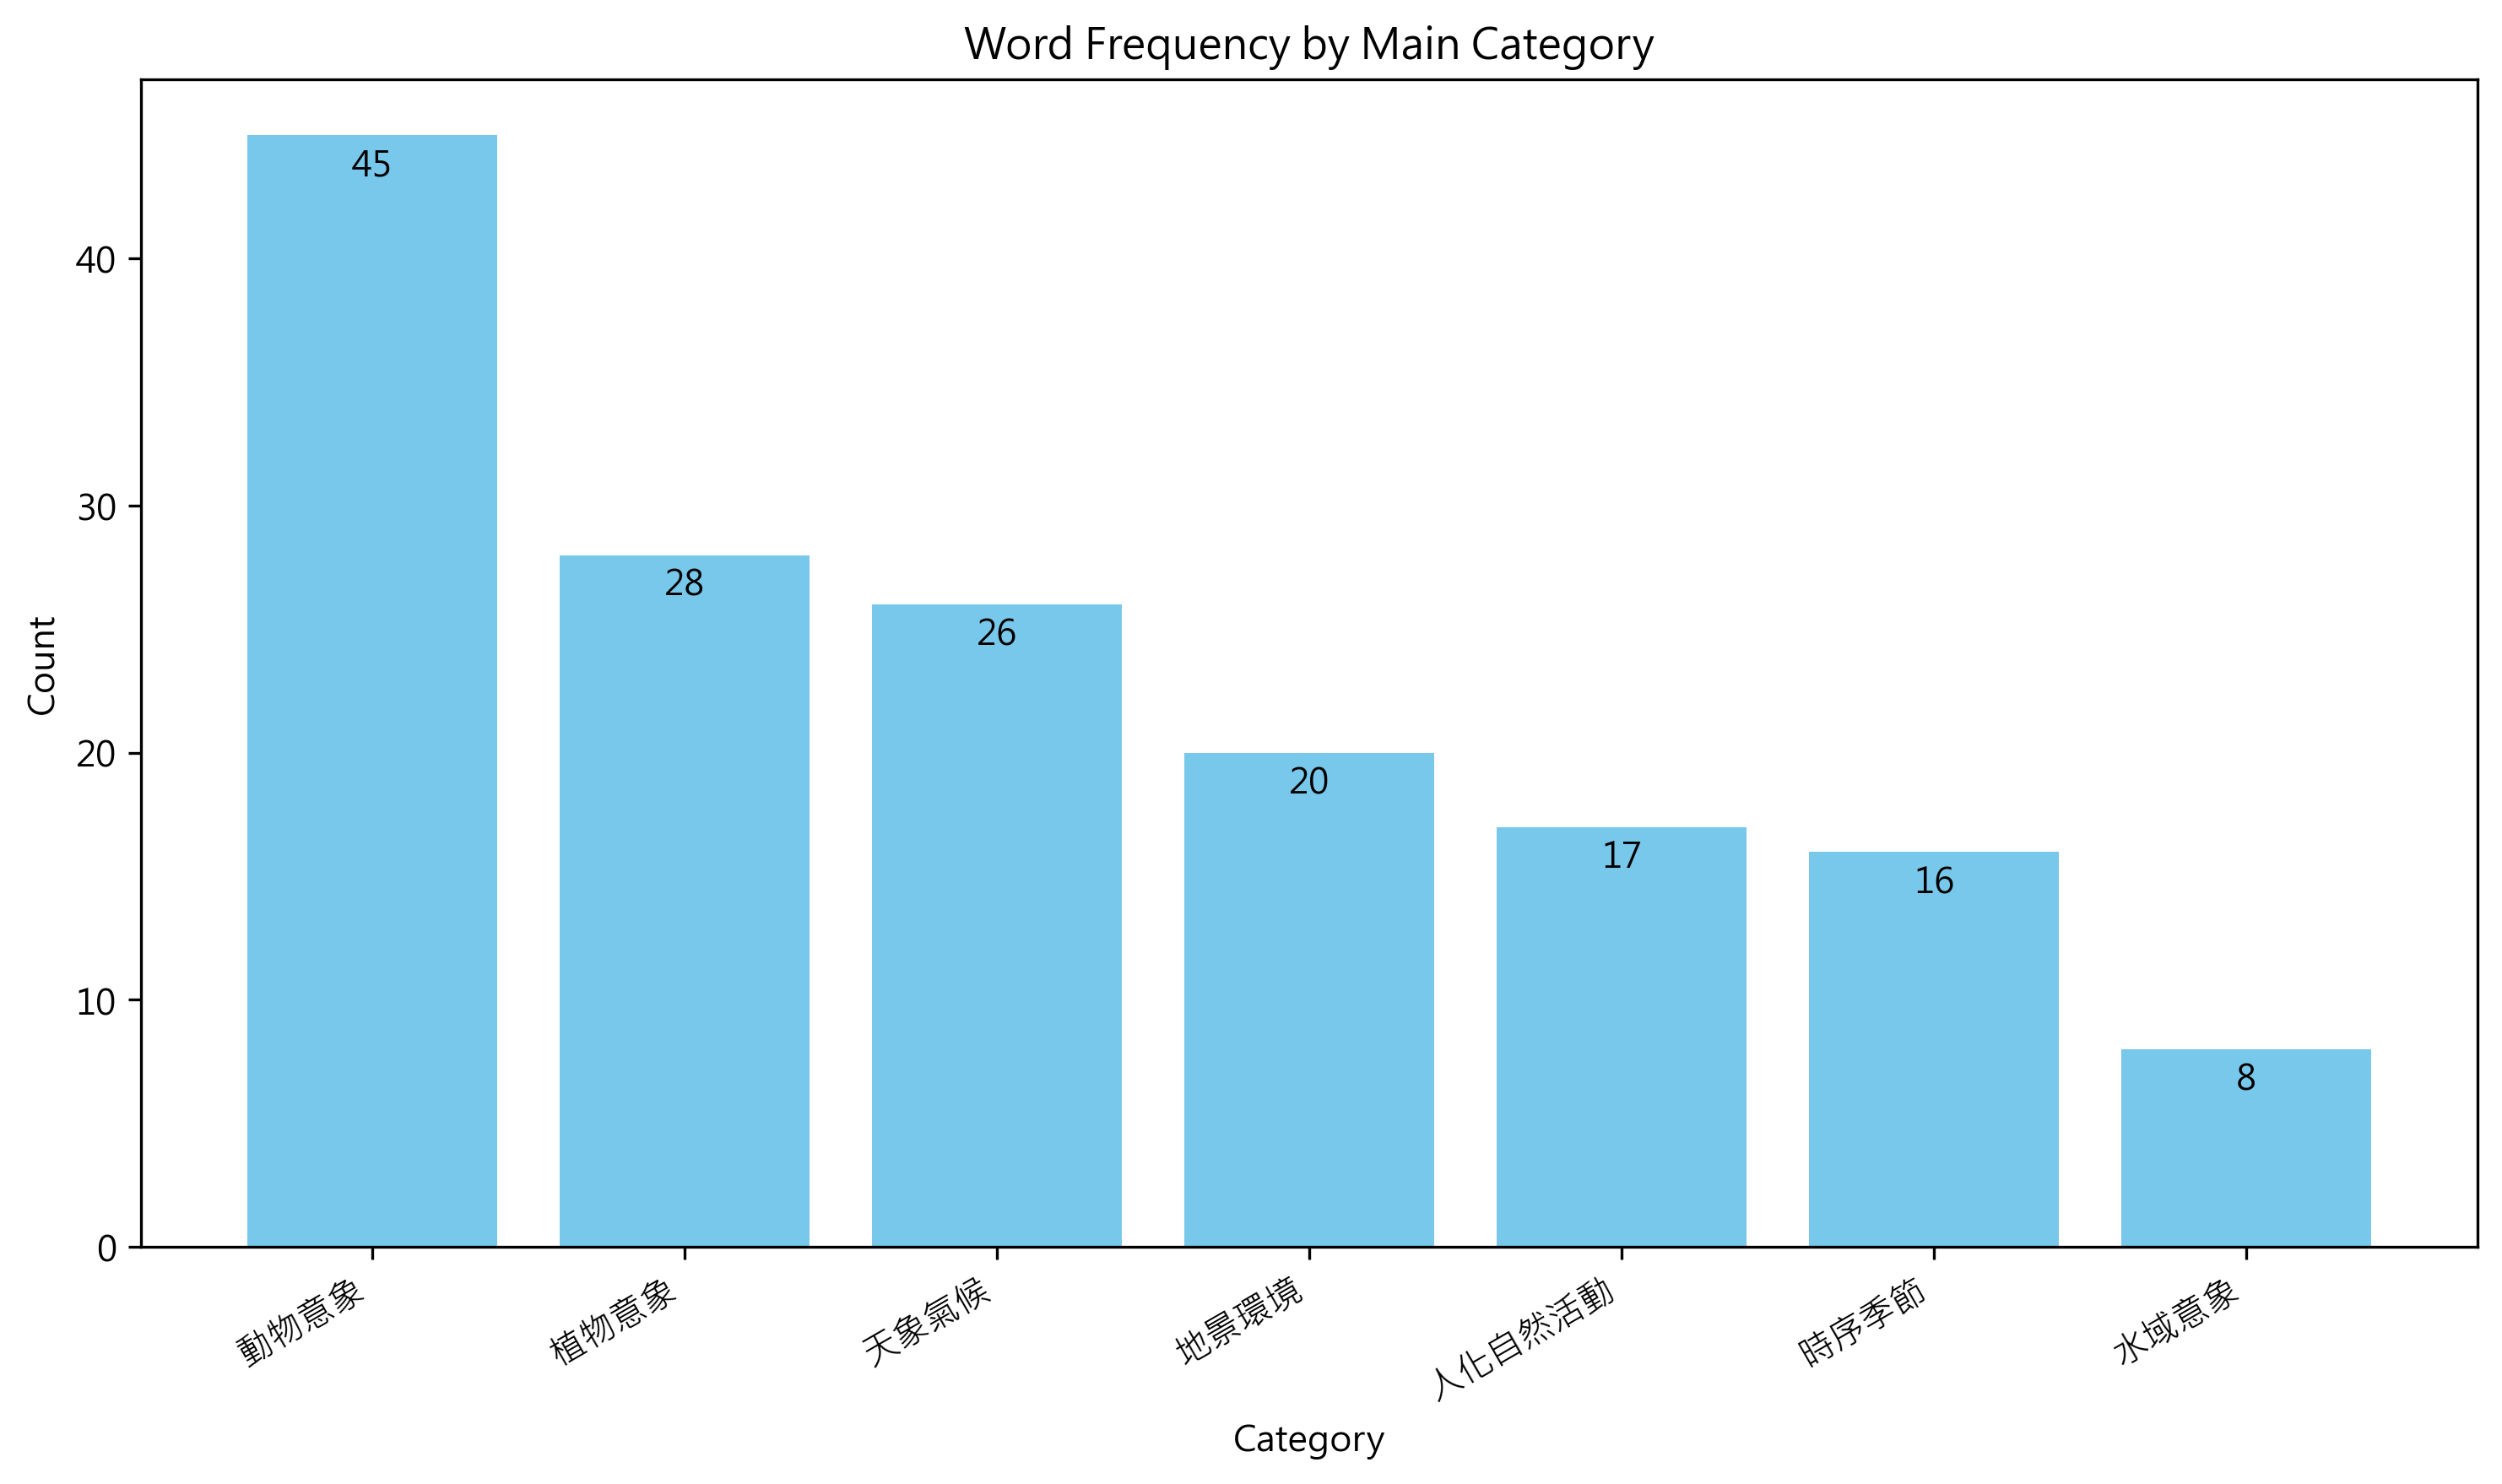

The table this chart was drawn from, first rows:
大類, 總數, 子類, 子類數
動物意象, 45, , 
, , 獸類, 29
, , 鳥禽, 8
, , 昆蟲, 6
, , 魚類, 1
, , 水禽, 1
植物意象, 28, , 
, , 木本, 11
, , 穀物, 9
, , 草本, 5
, , 果實, 3
天象氣候, 26, , 
, , 天氣, 14
, , 天體, 12
地景環境, 20, , 
, , 山丘, 16
, , 原野, 2
, , 洲岸, 2
人化自然活動, 17, , 
, , 交通, 8
, , 採集, 4
, , 漁獵, 3
, , 牧畜, 2
時序季節, 16, , 
, , 時序, 16
水域意象, 8, , 
, , 水體, 8
